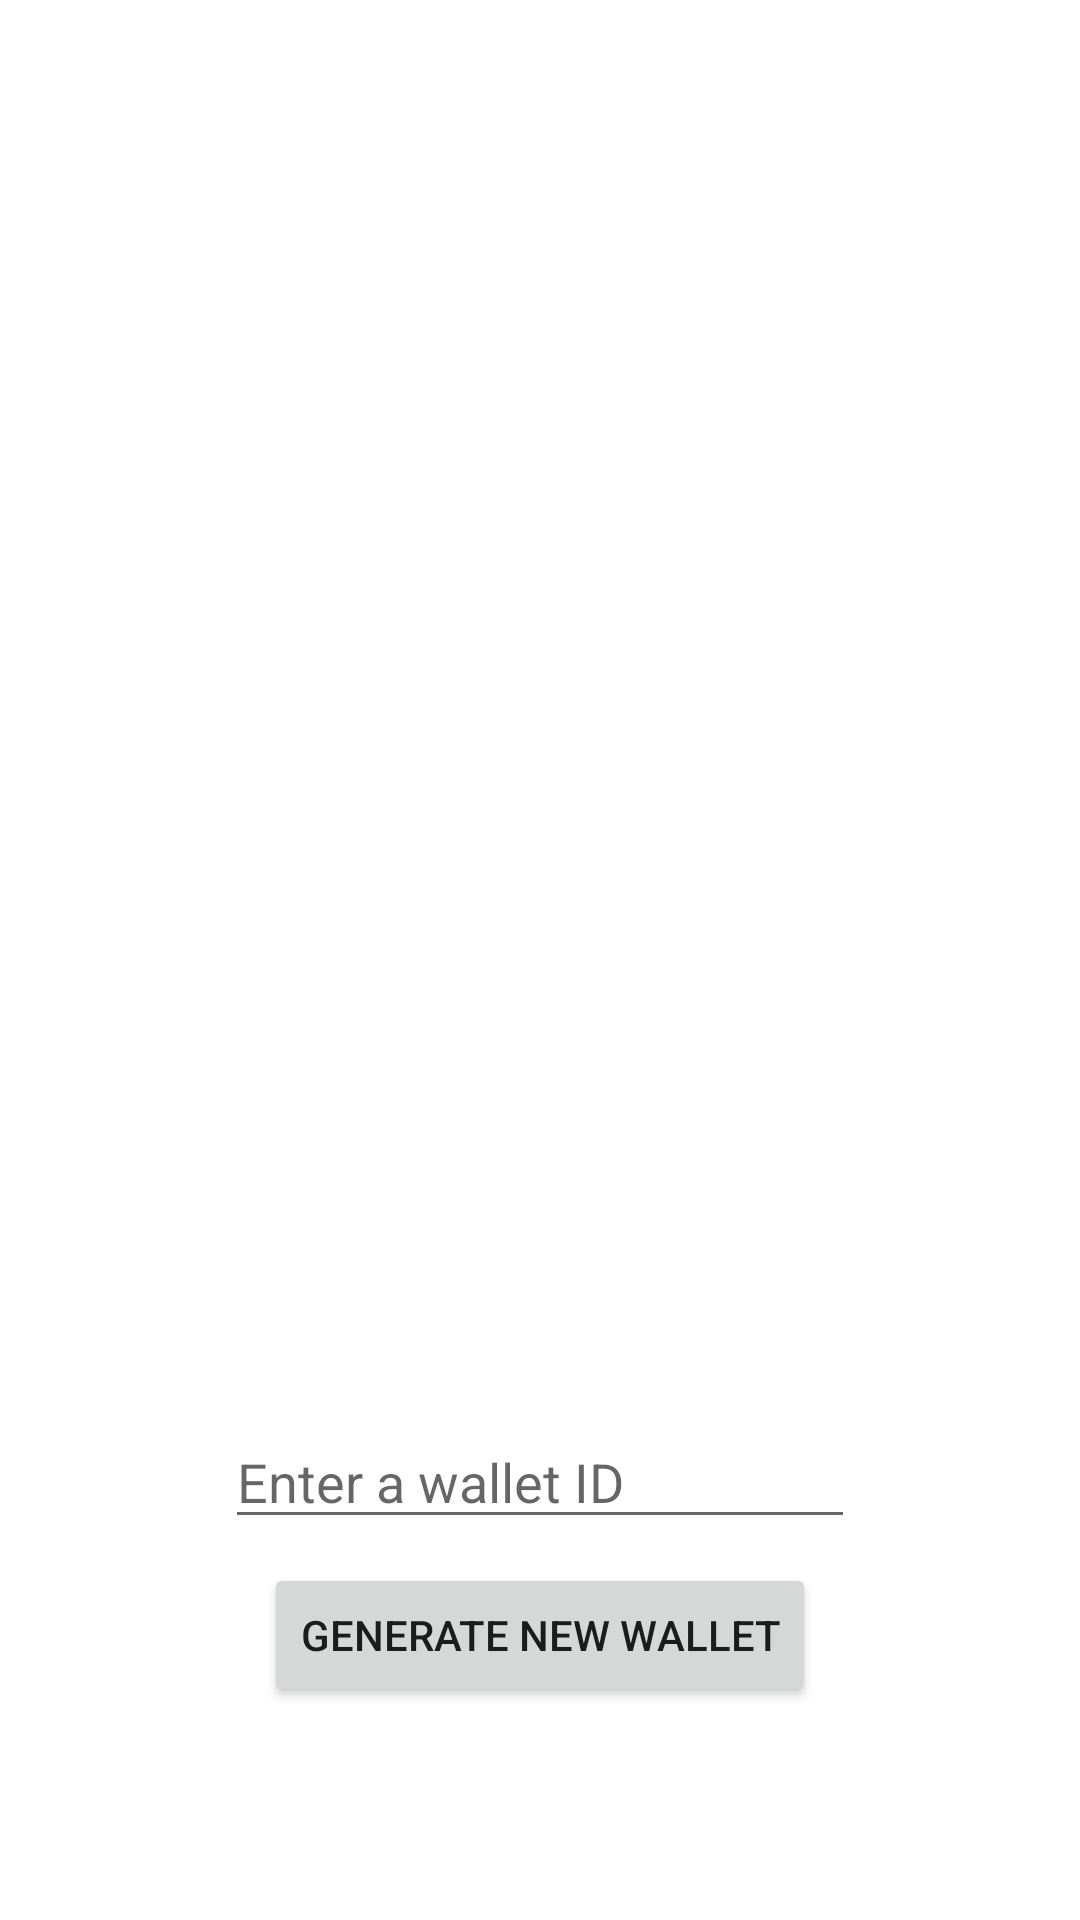

Reconstruct the res/layout file that produces this screen, plus the resources it refers to.
<!-- AndroidManifest.xml: application theme Theme.DIDWebAuthnAndroid -->
<!-- res/layout/fragment_i_d_generation.xml -->
<androidx.constraintlayout.widget.ConstraintLayout xmlns:android="http://schemas.android.com/apk/res/android"
    xmlns:app="http://schemas.android.com/apk/res-auto"
    xmlns:tools="http://schemas.android.com/tools"
    android:id="@+id/generateIDLayout"
    android:layout_width="match_parent"
    android:layout_height="match_parent"
    tools:context=".ui.retired.wallets.WalletsFragment">

    <Button
        android:id="@+id/genWalletButton"
        android:layout_width="wrap_content"
        android:layout_height="48dp"
        android:text="@string/generate_wallet"
        app:layout_constraintBottom_toBottomOf="parent"
        app:layout_constraintEnd_toEndOf="parent"
        app:layout_constraintStart_toStartOf="parent"
        app:layout_constraintTop_toTopOf="parent"
        app:layout_constraintVertical_bias="0.88" />

    <EditText
        android:id="@+id/walletNameTextBox"
        android:layout_width="wrap_content"
        android:layout_height="wrap_content"
        android:layout_marginBottom="8dp"
        android:ems="10"
        android:hint="Enter a wallet ID"
        android:inputType="textPersonName"
        app:layout_constraintBottom_toTopOf="@+id/genWalletButton"
        app:layout_constraintEnd_toEndOf="parent"
        app:layout_constraintStart_toStartOf="parent" />

    <Button
        android:id="@+id/walletButton"
        android:layout_width="wrap_content"
        android:layout_height="wrap_content"
        android:text="@string/my_wallet"
        android:visibility="gone"
        app:layout_constraintBottom_toTopOf="@+id/walletNameTextBox"
        app:layout_constraintEnd_toEndOf="parent"
        app:layout_constraintStart_toStartOf="parent" />

    <ProgressBar
        android:id="@+id/generatingSpinner"
        android:layout_width="80dp"
        android:layout_height="80dp"
        android:layout_gravity="center"
        android:indeterminateTint="@color/teal_200"
        android:visibility="gone"
        app:layout_constraintBottom_toBottomOf="parent"
        app:layout_constraintEnd_toEndOf="parent"
        app:layout_constraintStart_toStartOf="parent"
        app:layout_constraintTop_toTopOf="parent"
        tools:visibility="visible" />

    <androidx.recyclerview.widget.RecyclerView
        android:id="@+id/WalletsList"
        android:layout_width="match_parent"
        android:layout_height="wrap_content"
        android:layout_marginStart="16dp"
        android:layout_marginLeft="16dp"
        android:layout_marginEnd="16dp"
        android:layout_marginRight="16dp"
        app:layout_constraintBottom_toTopOf="@+id/walletNameTextBox"
        app:layout_constraintEnd_toEndOf="parent"
        app:layout_constraintStart_toStartOf="parent"
        app:layout_constraintTop_toTopOf="parent" />
</androidx.constraintlayout.widget.ConstraintLayout>
<!-- resources referenced by this layout -->
<resources>
  <color name="teal_200">#FF03DAC5</color>
  <string name="generate_wallet">Generate new Wallet</string>
  <string name="my_wallet">My Wallet</string>
  <style name="Theme.DIDWebAuthnAndroid" parent="Theme.MaterialComponents.DayNight.DarkActionBar">
          
          <item name="colorPrimary">@color/purple_500</item>
          <item name="colorPrimaryVariant">@color/purple_700</item>
          <item name="colorOnPrimary">@color/white</item>
          
          <item name="colorSecondary">@color/teal_200</item>
          <item name="colorSecondaryVariant">@color/teal_700</item>
          <item name="colorOnSecondary">@color/black</item>
          
          <item name="android:statusBarColor" tools:targetApi="l">?attr/colorPrimaryVariant</item>
          
      </style>
  <color name="purple_500">#FF6200EE</color>
  <color name="purple_700">#FF3700B3</color>
  <color name="white">#FFFFFFFF</color>
  <color name="teal_700">#FF018786</color>
  <color name="black">#FF000000</color>
</resources>
